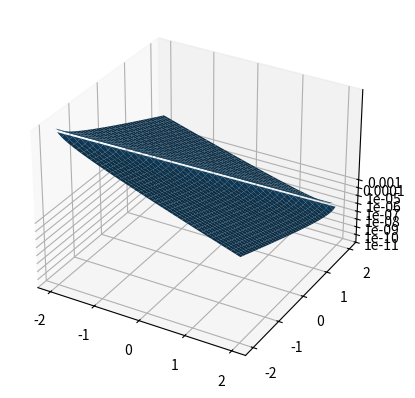

Source code (Python):
import matplotlib.pyplot as plt
import numpy as np
from mpl_toolkits.mplot3d import Axes3D  # noqa: F401 unused import


N = 40
r = np.linspace(-2,2,N)

R1,R2 = np.meshgrid(r,r)

def func(r1,r2):
    f = 0
    # print(np.abs(r2-r1))
    if np.abs(r1-r2) > 10**-20:
        f = np.exp(-4*(r1+r2))/np.abs(r2-r1)
    # else:
    #     f = np.exp(-4*(r1+r2))/10**-15
    return f

# Z = func(R1,R2)
Z = np.zeros(shape=(N,N))
for i in range(N):
    for j in range(N):
        Z[i,j] = func(r[i],r[j])

ax = plt.axes(projection='3d')
# ax.scatter3D(R1,R2,Z)
ax.plot_surface(R1,R2,np.log10(Z))
zticks = [1e-11,1e-10,1e-9,1e-8,1e-7,1e-6,1e-5,1e-4,1e-3]
ax.set_zticks(np.log10(zticks))
ax.set_zticklabels(zticks)

plt.show()
